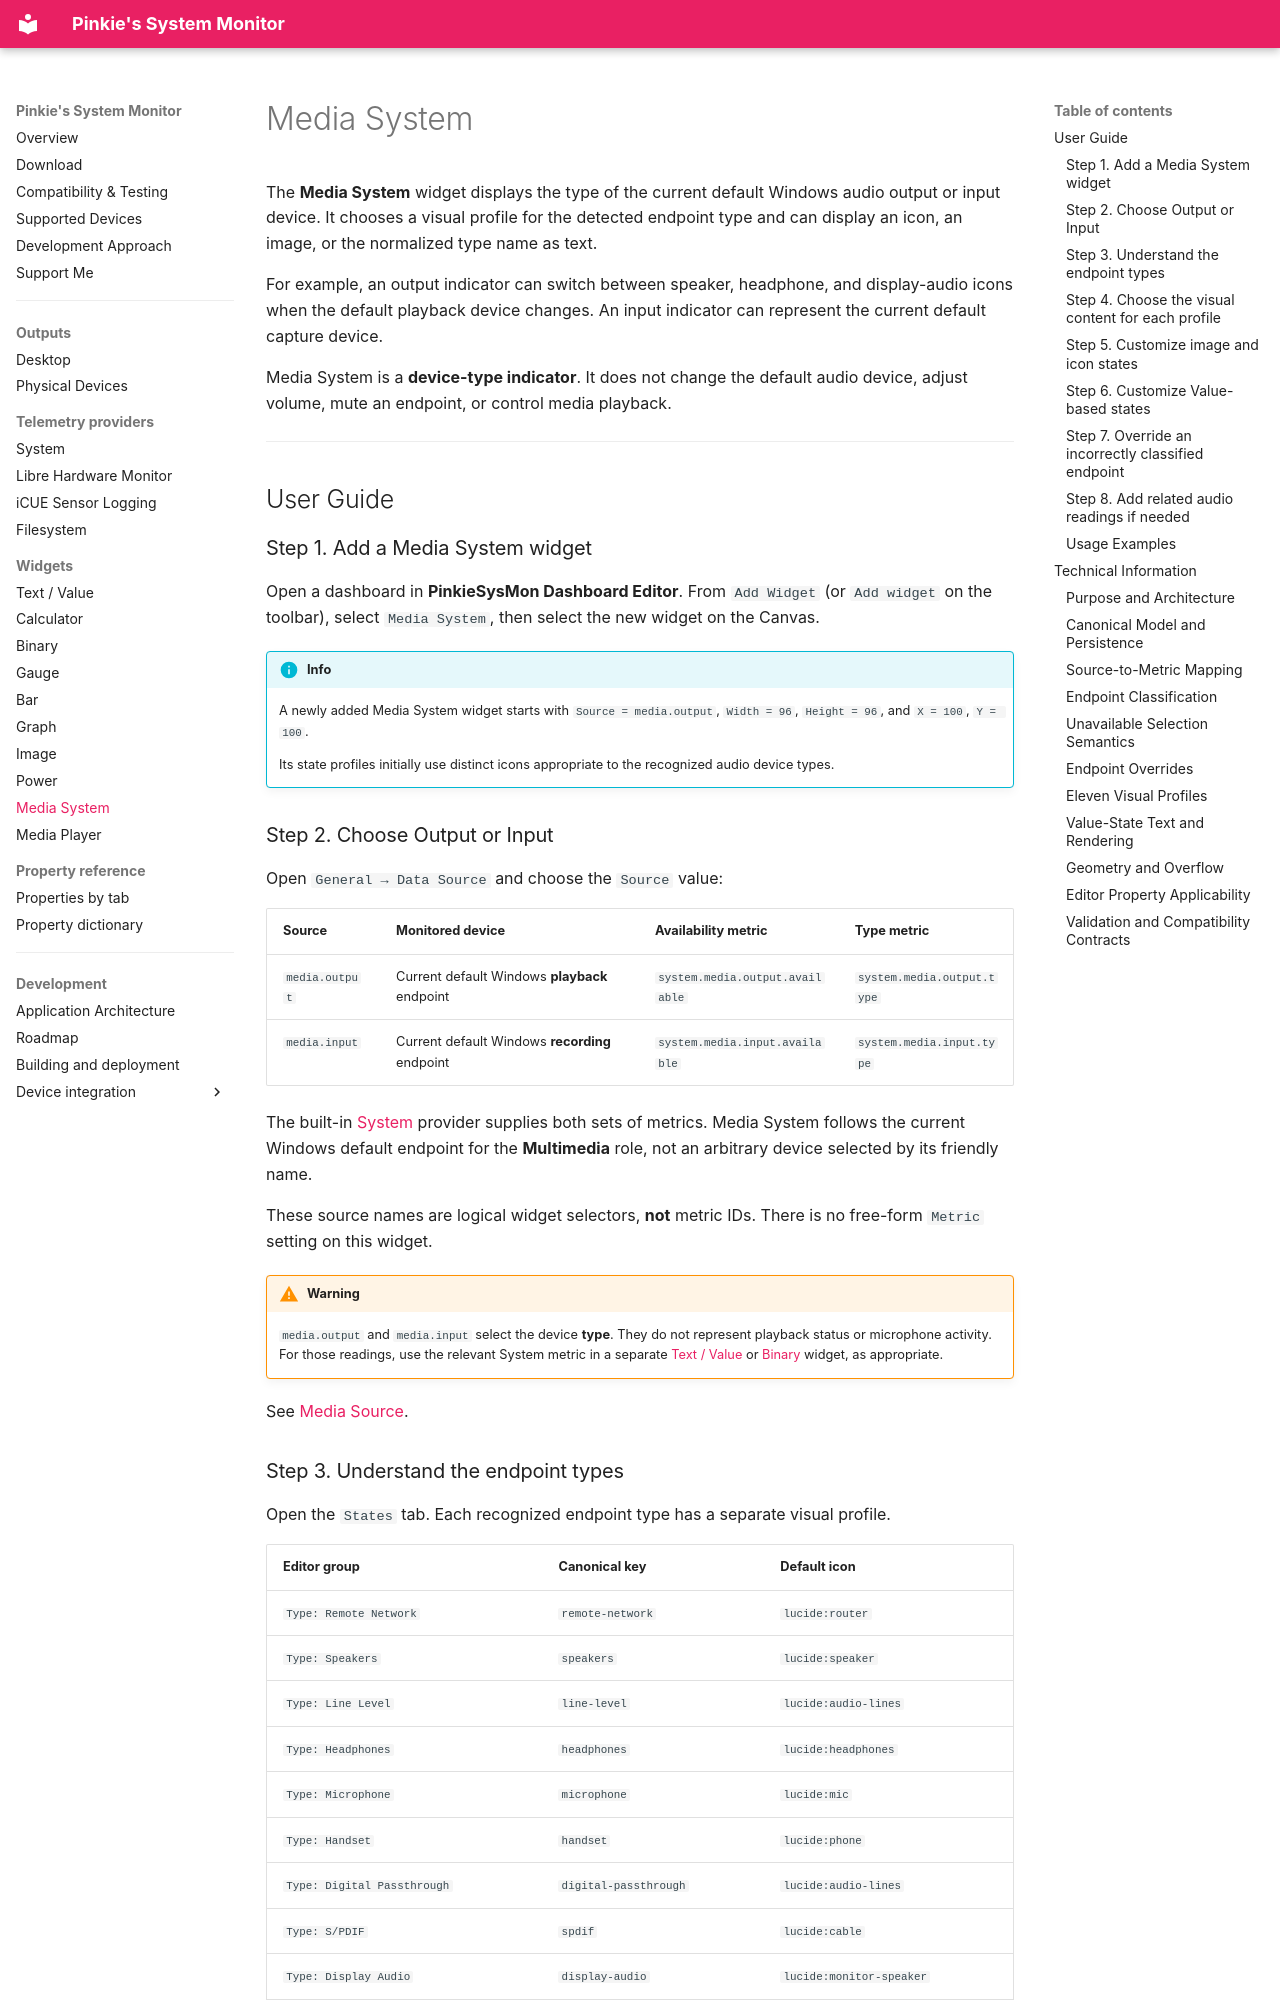

repository: Jim1537/PinkieSysMon · page: widgets/media-system/index.html · generator: mkdocs

# Media System

The **Media System** widget displays the type of the current default Windows audio output or input device. It chooses a visual profile for the detected endpoint type and can display an icon, an image, or the normalized type name as text.

For example, an output indicator can switch between speaker, headphone, and display-audio icons when the default playback device changes. An input indicator can represent the current default capture device.

Media System is a **device-type indicator**. It does not change the default audio device, adjust volume, mute an endpoint, or control media playback.

---
## User Guide

### Step 1. Add a Media System widget

Open a dashboard in **PinkieSysMon Dashboard Editor**. From `Add Widget` (or `Add widget` on the toolbar), select `Media System`, then select the new widget on the Canvas.

!!! info
    A newly added Media System widget starts with `Source = media.output`, `Width = 96`, `Height = 96`, and `X = 100`, `Y = 100`.

    Its state profiles initially use distinct icons appropriate to the recognized audio device types.


### Step 2. Choose Output or Input

Open `General → Data Source` and choose the `Source` value:

| Source | Monitored device | Availability metric | Type metric |
| --- | --- | --- | --- |
| `media.output` | Current default Windows **playback** endpoint | `system.media.output.available` | `system.media.output.type` |
| `media.input` | Current default Windows **recording** endpoint | `system.media.input.available` | `system.media.input.type` |

The built-in [System](../telemetry/system.md) provider supplies both sets of metrics. Media System follows the current Windows default endpoint for the **Multimedia** role, not an arbitrary device selected by its friendly name.

These source names are logical widget selectors, **not** metric IDs. There is no free-form `Metric` setting on this widget.

!!! warning
    `media.output` and `media.input` select the device **type**. They do not represent playback status or microphone activity. For those readings, use the relevant System metric in a separate [Text / Value](text-value.md) or [Binary](binary.md) widget, as appropriate.


See [Media Source](properties.md#media-source).
